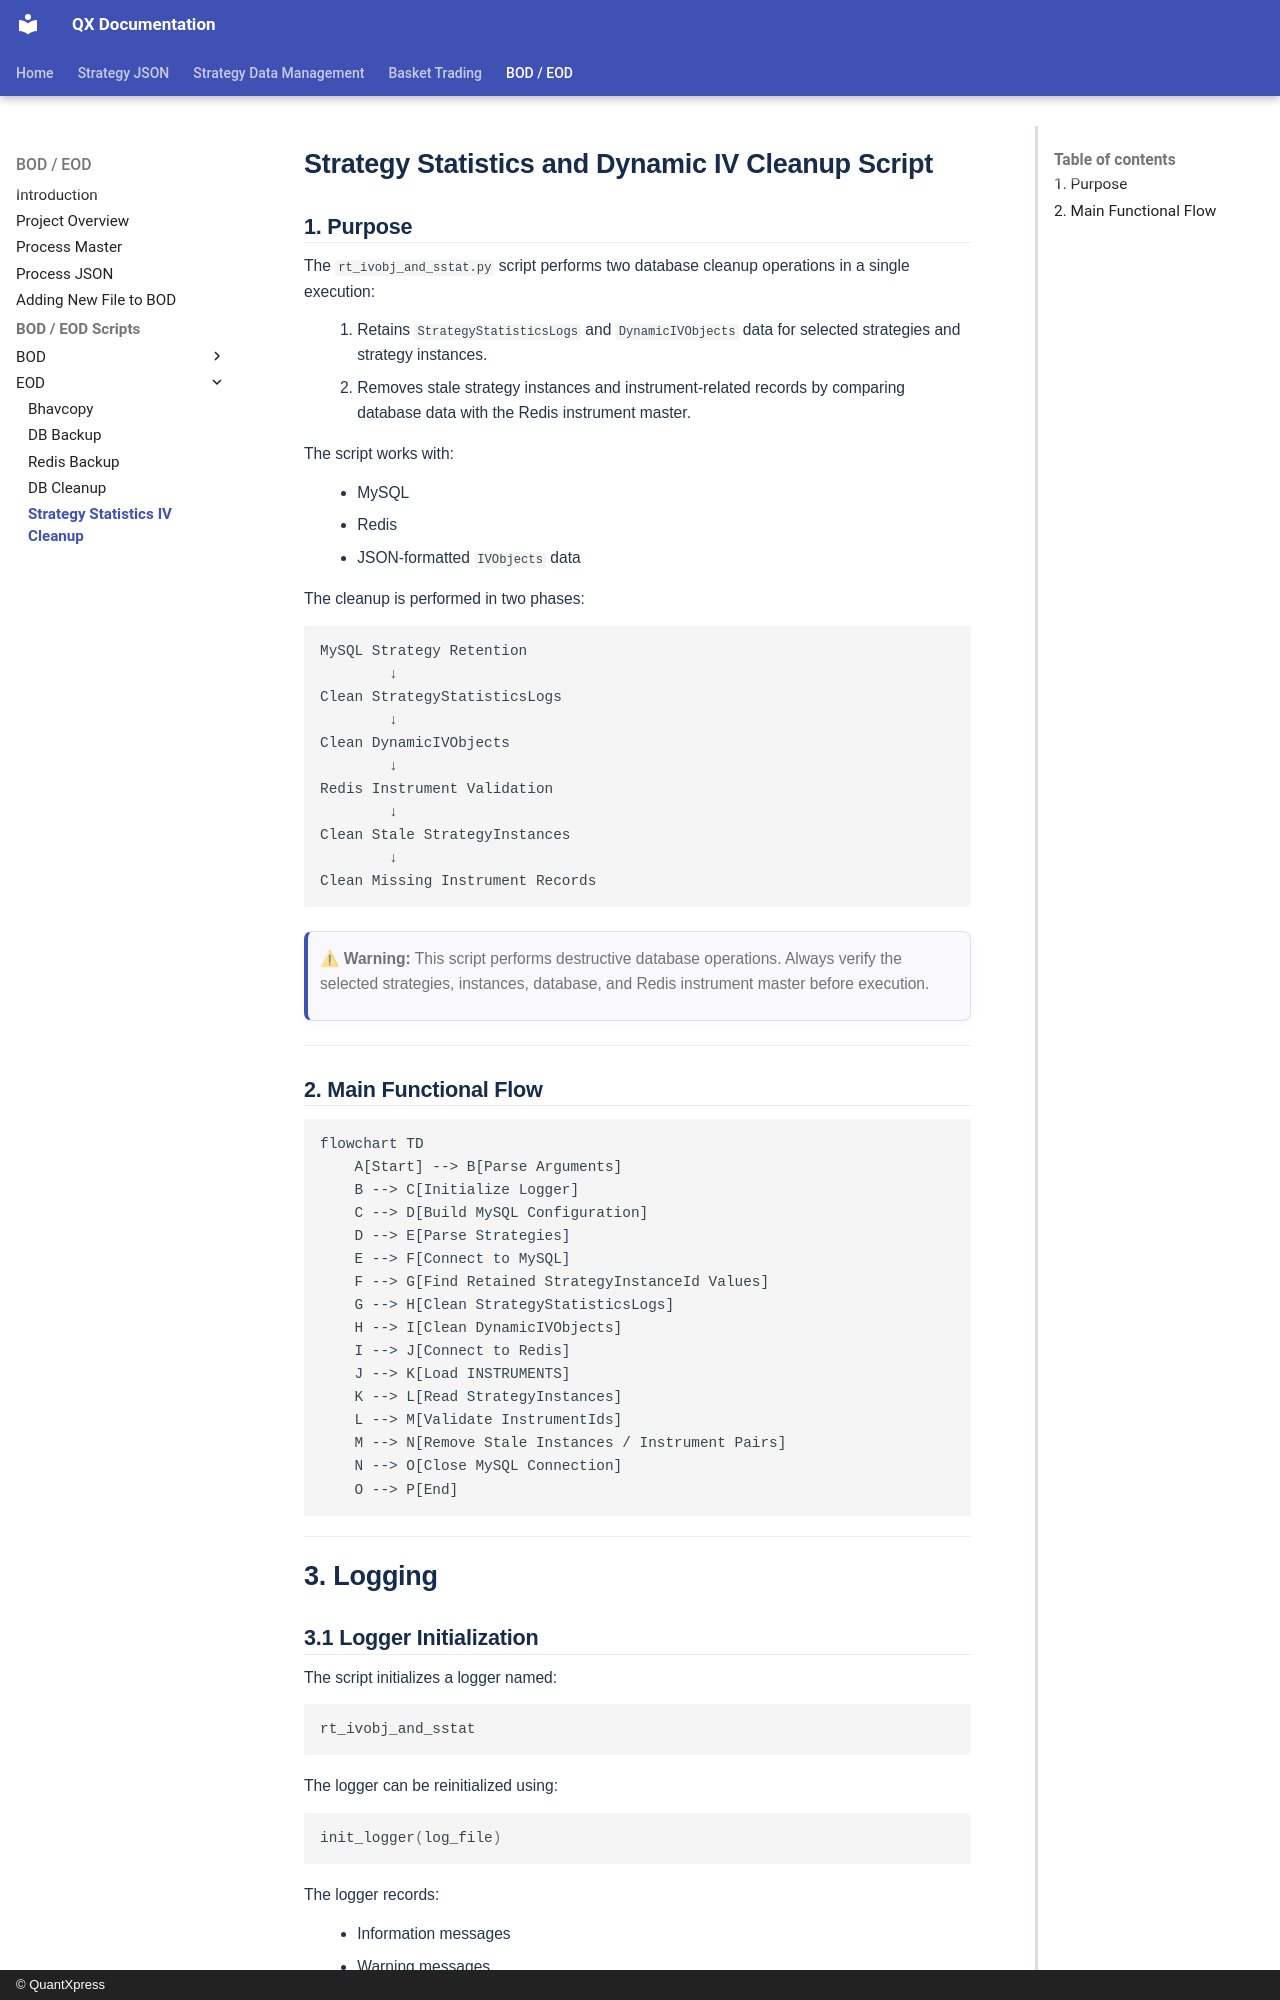

repository: Rohan-quantxpress/QX-Documentation · page: bod-eod/bod-eod/eod/strategy-statistics-dynamic-iv-cleanup/index.html · generator: mkdocs · copyright: © QuantXpress

# Strategy Statistics and Dynamic IV Cleanup Script

## 1. Purpose

The `rt_ivobj_and_sstat.py` script performs two database cleanup operations in a single execution:

1. Retains `StrategyStatisticsLogs` and `DynamicIVObjects` data for selected strategies and strategy instances.
2. Removes stale strategy instances and instrument-related records by comparing database data with the Redis instrument master.

The script works with:

* MySQL
* Redis
* JSON-formatted `IVObjects` data

The cleanup is performed in two phases:

```text
MySQL Strategy Retention
        ↓
Clean StrategyStatisticsLogs
        ↓
Clean DynamicIVObjects
        ↓
Redis Instrument Validation
        ↓
Clean Stale StrategyInstances
        ↓
Clean Missing Instrument Records
```

> ⚠ **Warning:** This script performs destructive database operations. Always verify the selected strategies, instances, database, and Redis instrument master before execution.

---

## 2. Main Functional Flow

```mermaid
flowchart TD
    A[Start] --> B[Parse Arguments]
    B --> C[Initialize Logger]
    C --> D[Build MySQL Configuration]
    D --> E[Parse Strategies]
    E --> F[Connect to MySQL]
    F --> G[Find Retained StrategyInstanceId Values]
    G --> H[Clean StrategyStatisticsLogs]
    H --> I[Clean DynamicIVObjects]
    I --> J[Connect to Redis]
    J --> K[Load INSTRUMENTS]
    K --> L[Read StrategyInstances]
    L --> M[Validate InstrumentIds]
    M --> N[Remove Stale Instances / Instrument Pairs]
    N --> O[Close MySQL Connection]
    O --> P[End]
```

---

# 3. Logging
